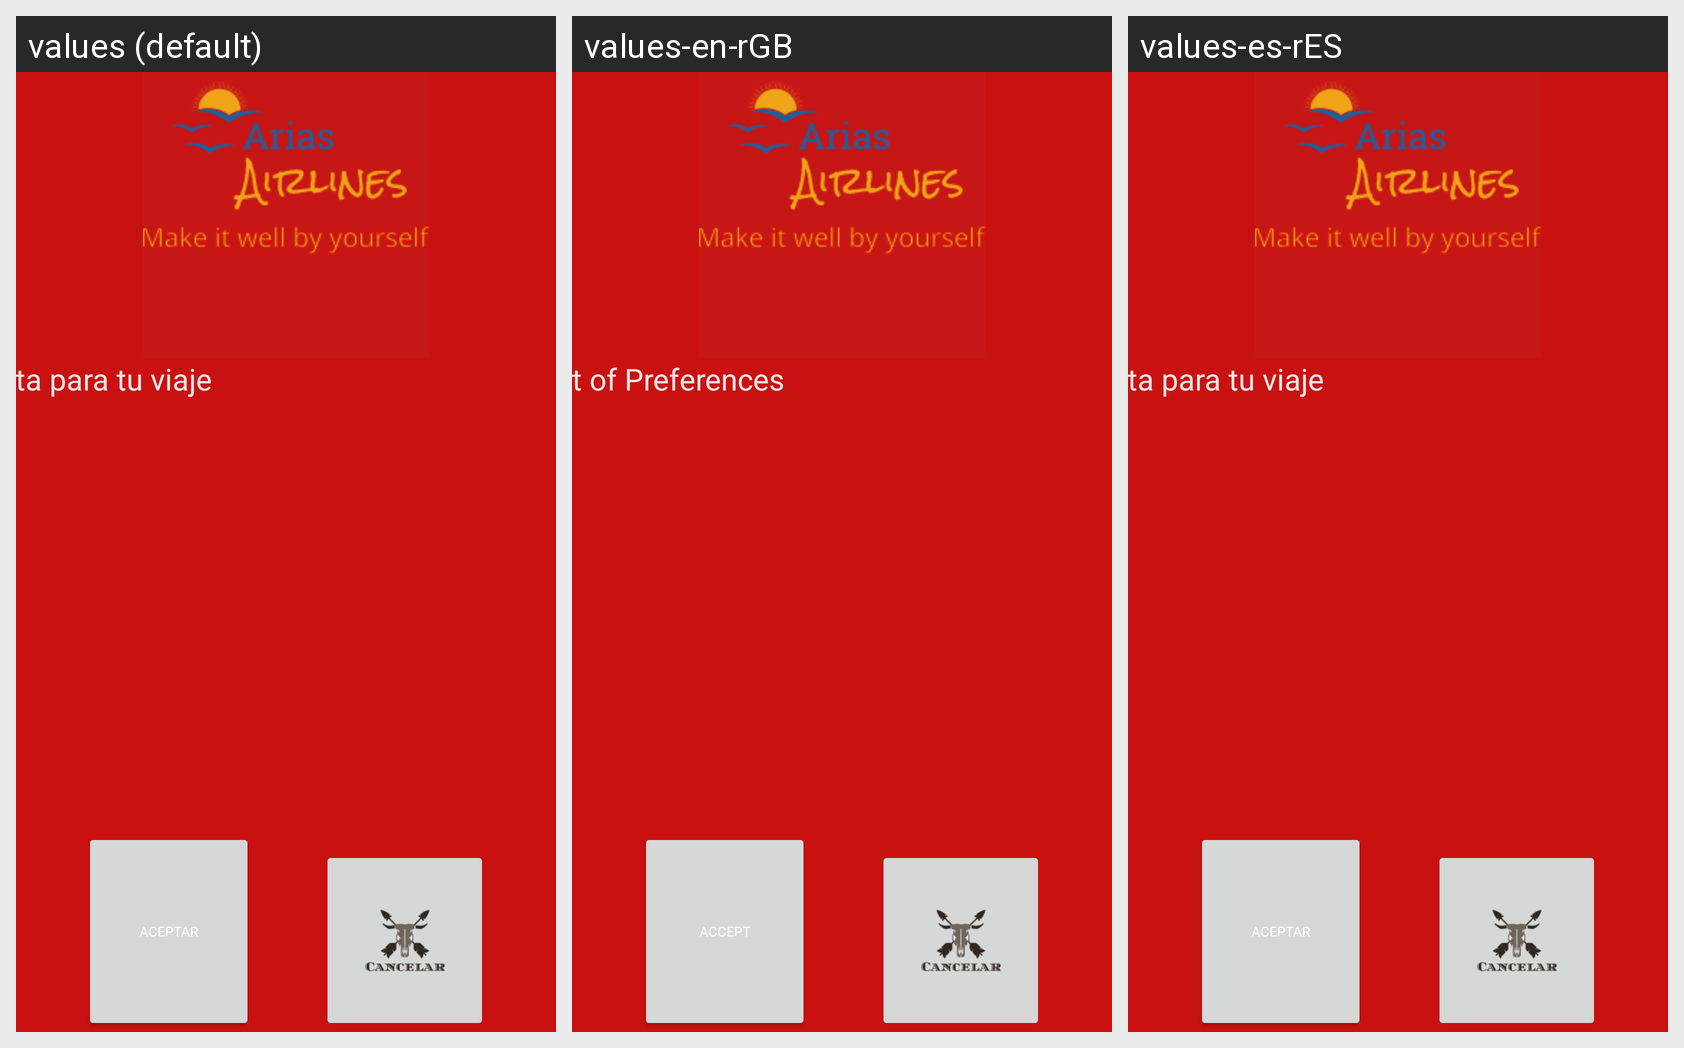

Strings drawn on this Android screen and how each of the app's shown locales translates them:
Android screen res/layout/third_activity.xml rendered under 3 locales, left to right: values (default), values-en-rGB, values-es-rES. Device: Nexus 5 (rendered at 1080×1920; each locale shown at half size, 540×960, under a caption strip naming it); theme Theme.AriasAirlines.
Strings drawn on this screen, with the default value and each locale's value (text and hints the layout hard-codes, and strings that could not be matched under every locale, appear in the picture but are not listed):

bt_aceptar
  values: ACEPTAR
  values-en-rGB: Accept
  values-es-rES: ACEPTAR

tv_ListaDelViaje
  values: Lista para tu viaje
  values-en-rGB: List of Preferences
  values-es-rES: Lista para tu viaje
